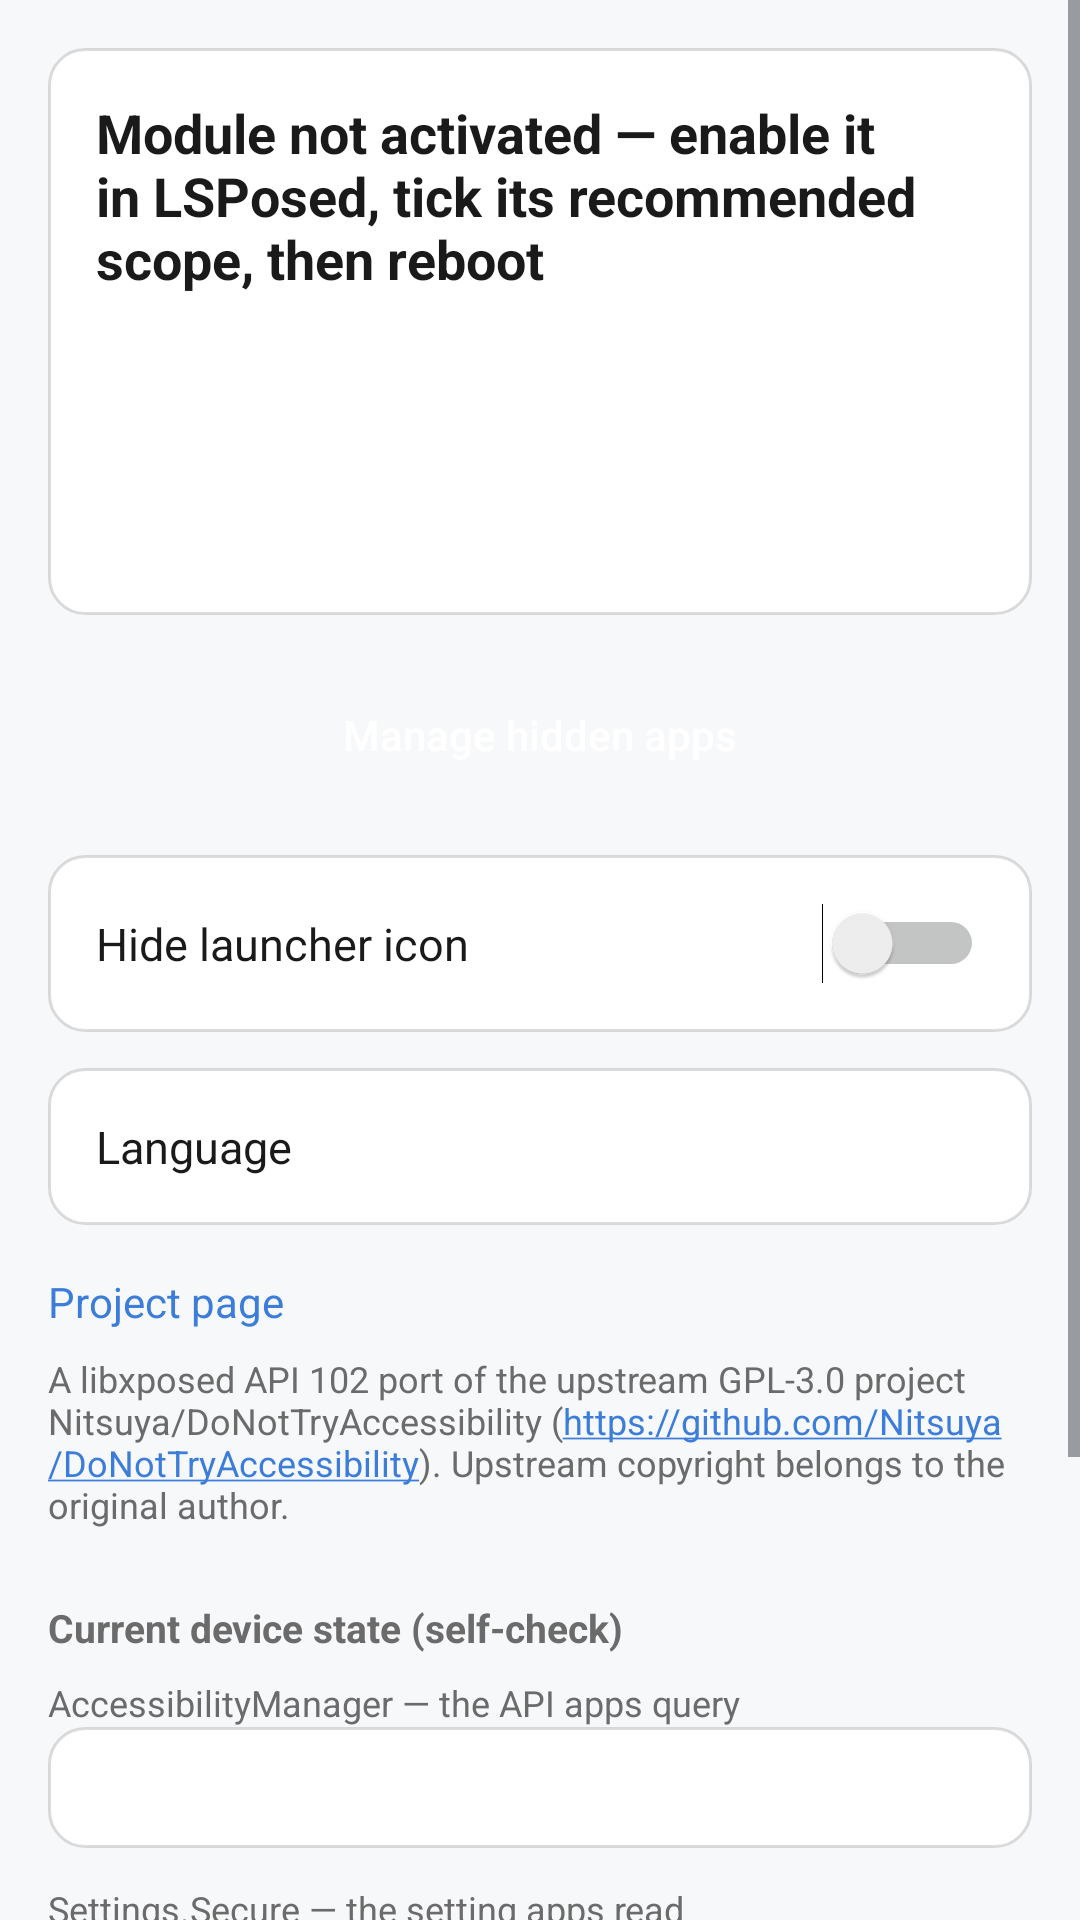

Reconstruct the res/layout file that produces this screen, plus the resources it refers to.
<!-- AndroidManifest.xml: application theme Theme.App -->
<!-- res/layout/activity_main.xml -->
<?xml version="1.0" encoding="utf-8"?>
<ScrollView xmlns:android="http://schemas.android.com/apk/res/android"
    android:layout_width="match_parent"
    android:layout_height="match_parent"
    android:fillViewport="true">

    <LinearLayout
        android:layout_width="match_parent"
        android:layout_height="wrap_content"
        android:orientation="vertical"
        android:padding="16dp">

        <LinearLayout
            android:layout_width="match_parent"
            android:layout_height="wrap_content"
            android:background="@drawable/bg_card"
            android:orientation="vertical"
            android:padding="16dp">

            <TextView
                android:id="@+id/status_title"
                android:layout_width="match_parent"
                android:layout_height="wrap_content"
                android:text="@string/status_not_activated"
                android:textColor="@color/text_primary"
                android:textSize="18sp"
                android:textStyle="bold" />

            <TextView
                android:id="@+id/status_framework"
                android:layout_width="match_parent"
                android:layout_height="wrap_content"
                android:layout_marginTop="8dp"
                android:textColor="@color/text_secondary"
                android:textSize="13sp" />

            <TextView
                android:id="@+id/status_module"
                android:layout_width="match_parent"
                android:layout_height="wrap_content"
                android:layout_marginTop="4dp"
                android:textColor="@color/text_secondary"
                android:textSize="13sp" />

            <TextView
                android:id="@+id/status_system"
                android:layout_width="match_parent"
                android:layout_height="wrap_content"
                android:layout_marginTop="4dp"
                android:textColor="@color/text_secondary"
                android:textSize="13sp" />

            
            <TextView
                android:id="@+id/status_server"
                android:layout_width="match_parent"
                android:layout_height="wrap_content"
                android:layout_marginTop="4dp"
                android:textColor="@color/text_secondary"
                android:textSize="13sp"
                android:textStyle="bold" />
        </LinearLayout>

        
        <TextView
            android:id="@+id/warning_reboot"
            android:layout_width="match_parent"
            android:layout_height="wrap_content"
            android:layout_marginTop="16dp"
            android:background="@drawable/bg_warning"
            android:padding="14dp"
            android:text="@string/warning_need_reboot"
            android:textColor="@color/text_primary"
            android:textSize="13sp"
            android:visibility="gone" />

        <Button
            android:id="@+id/button_apps"
            android:layout_width="match_parent"
            android:layout_height="wrap_content"
            android:layout_marginTop="16dp"
            android:background="@drawable/bg_button"
            android:paddingTop="12dp"
            android:paddingBottom="12dp"
            android:text="@string/button_manage_apps"
            android:textAllCaps="false"
            android:textColor="#FFFFFFFF" />

        
        <LinearLayout
            android:id="@+id/row_hide_icon"
            android:layout_width="match_parent"
            android:layout_height="wrap_content"
            android:layout_marginTop="16dp"
            android:background="@drawable/bg_card"
            android:clickable="true"
            android:focusable="true"
            android:foreground="?android:attr/selectableItemBackground"
            android:gravity="center_vertical"
            android:orientation="horizontal"
            android:padding="16dp">

            <TextView
                android:id="@+id/label_hide_icon"
                android:layout_width="0dp"
                android:layout_height="wrap_content"
                android:layout_weight="1"
                android:text="@string/switch_hide_icon"
                android:textColor="@color/text_primary"
                android:textSize="15sp" />

            
            <Switch
                android:id="@+id/switch_hide_icon"
                android:layout_width="wrap_content"
                android:layout_height="wrap_content"
                android:clickable="false"
                android:focusable="false" />
        </LinearLayout>

        <LinearLayout
            android:id="@+id/row_language"
            android:layout_width="match_parent"
            android:layout_height="wrap_content"
            android:layout_marginTop="12dp"
            android:background="@drawable/bg_card"
            android:clickable="true"
            android:focusable="true"
            android:foreground="?android:attr/selectableItemBackground"
            android:gravity="center_vertical"
            android:orientation="horizontal"
            android:padding="16dp">

            
            <TextView
                android:id="@+id/label_language_row"
                android:layout_width="0dp"
                android:layout_height="wrap_content"
                android:layout_weight="1"
                android:text="@string/label_language"
                android:textColor="@color/text_primary"
                android:textSize="15sp" />

            <TextView
                android:id="@+id/text_language_value"
                android:layout_width="wrap_content"
                android:layout_height="wrap_content"
                android:textColor="@color/accent"
                android:textSize="15sp" />
        </LinearLayout>

        
        <TextView
            android:id="@+id/link_project"
            android:layout_width="match_parent"
            android:layout_height="wrap_content"
            android:layout_marginTop="16dp"
            android:text="@string/link_project"
            android:textColor="@color/accent"
            android:textSize="14sp" />

        
        <TextView
            android:id="@+id/text_attribution"
            android:layout_width="match_parent"
            android:layout_height="wrap_content"
            android:layout_marginTop="8dp"
            android:autoLink="web"
            android:text="@string/about_attribution"
            android:textColor="@color/text_secondary"
            android:textSize="12sp" />

        <TextView
            android:id="@+id/label_self_check"
            android:layout_width="match_parent"
            android:layout_height="wrap_content"
            android:layout_marginTop="24dp"
            android:text="@string/group_self_check"
            android:textColor="@color/text_secondary"
            android:textSize="13sp"
            android:textStyle="bold" />

        <TextView
            android:id="@+id/label_accessibility"
            android:layout_width="match_parent"
            android:layout_height="wrap_content"
            android:layout_marginTop="8dp"
            android:text="@string/label_accessibility_state"
            android:textColor="@color/text_secondary"
            android:textSize="12sp" />

        <TextView
            android:id="@+id/check_accessibility"
            android:layout_width="match_parent"
            android:layout_height="wrap_content"
            android:background="@drawable/bg_card"
            android:fontFamily="monospace"
            android:padding="12dp"
            android:textColor="@color/text_primary"
            android:textIsSelectable="true"
            android:textSize="12sp" />

        <TextView
            android:id="@+id/label_settings"
            android:layout_width="match_parent"
            android:layout_height="wrap_content"
            android:layout_marginTop="12dp"
            android:text="@string/label_settings_secure"
            android:textColor="@color/text_secondary"
            android:textSize="12sp" />

        <TextView
            android:id="@+id/check_settings"
            android:layout_width="match_parent"
            android:layout_height="wrap_content"
            android:background="@drawable/bg_card"
            android:fontFamily="monospace"
            android:padding="12dp"
            android:textColor="@color/text_primary"
            android:textIsSelectable="true"
            android:textSize="12sp" />

        
        <TextView
            android:id="@+id/label_probe"
            android:layout_width="match_parent"
            android:layout_height="wrap_content"
            android:layout_marginTop="12dp"
            android:text="@string/label_system_server_side"
            android:textColor="@color/text_secondary"
            android:textSize="12sp" />

        <TextView
            android:id="@+id/check_probe"
            android:layout_width="match_parent"
            android:layout_height="wrap_content"
            android:background="@drawable/bg_card"
            android:fontFamily="monospace"
            android:padding="12dp"
            android:textColor="@color/text_primary"
            android:textIsSelectable="true"
            android:textSize="12sp" />

        
        <Button
            android:id="@+id/button_copy_diag"
            android:layout_width="match_parent"
            android:layout_height="wrap_content"
            android:layout_marginTop="12dp"
            android:background="@drawable/bg_button"
            android:paddingTop="12dp"
            android:paddingBottom="12dp"
            android:text="@string/button_copy_diagnostics"
            android:textAllCaps="false"
            android:textColor="#FFFFFFFF" />
    </LinearLayout>
</ScrollView>
<!-- resources referenced by this layout -->
<resources>
  <color name="accent">#FF3B7DD8</color>
  <color name="text_primary">#FF1A1A1A</color>
  <color name="text_secondary">#FF6B6B6B</color>
  <!-- drawable bg_card (drawable) -->
  <?xml version="1.0" encoding="utf-8"?>
  <shape xmlns:android="http://schemas.android.com/apk/res/android"
      android:shape="rectangle">
      <solid android:color="@color/card" />
      <corners android:radius="12dp" />
      <stroke
          android:width="1dp"
          android:color="#22000000" />
  </shape>
  <!-- drawable bg_warning (drawable) -->
  <?xml version="1.0" encoding="utf-8"?>
  <shape xmlns:android="http://schemas.android.com/apk/res/android"
      android:shape="rectangle">
      <solid android:color="@color/warn_bg" />
      <corners android:radius="12dp" />
      <stroke
          android:width="1dp"
          android:color="@color/warn" />
  </shape>
  <string name="about_attribution">A libxposed API 102 port of the upstream GPL-3.0 project Nitsuya/DoNotTryAccessibility (https://github.com/Nitsuya/DoNotTryAccessibility). Upstream copyright belongs to the original author.</string>
  <string name="button_copy_diagnostics">Copy diagnostics</string>
  <string name="button_manage_apps">Manage hidden apps</string>
  <string name="group_self_check">Current device state (self-check)</string>
  <string name="label_accessibility_state">AccessibilityManager — the API apps query</string>
  <string name="label_language">Language</string>
  <string name="label_settings_secure">Settings.Secure — the setting apps read</string>
  <string name="label_system_server_side">system_server side — what actually enforces the hiding (self-check probe)</string>
  <string name="link_project">Project page</string>
  <string name="status_not_activated">Module not activated — enable it in LSPosed, tick its recommended scope, then reboot</string>
  <string name="switch_hide_icon">Hide launcher icon</string>
  <string name="warning_need_reboot">⚠ This module was installed or updated after the last boot, so the running system has not loaded it yet. Reboot the device for it to take effect.</string>
  <style name="Theme.App" parent="@android:style/Theme.DeviceDefault.DayNight">
          <item name="android:windowBackground">@color/bg</item>
          <item name="android:colorAccent">@color/accent</item>
          <item name="android:statusBarColor">@color/bg</item>
          <item name="android:navigationBarColor">@color/bg</item>
          <item name="android:windowLightStatusBar">true</item>
          
          <item name="android:windowLightNavigationBar">true</item>
      </style>
  <color name="card">#FFFFFFFF</color>
  <color name="warn_bg">#FFFDF3E3</color>
  <color name="warn">#FFD08700</color>
  <color name="bg">#FFF7F8FA</color>
</resources>
